The GitHub repository memoverflow/msopenhack contains a labelled image folder "data" with 12 categories: axes, boots, carabiners, crampons, gloves, hardshell jackets, harnesses, helmets, insulated jackets, pulleys, rope, tents. Examples follow, each with its label.

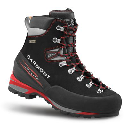
Label: boots

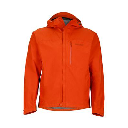
Label: hardshell jackets

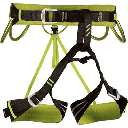
Label: harnesses

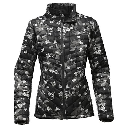
Label: insulated jackets

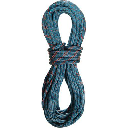
Label: rope

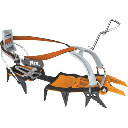
Label: crampons
